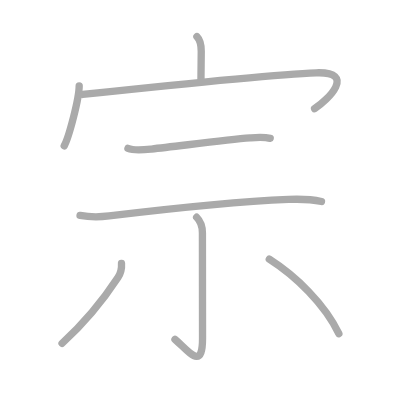
t = 0.00 s
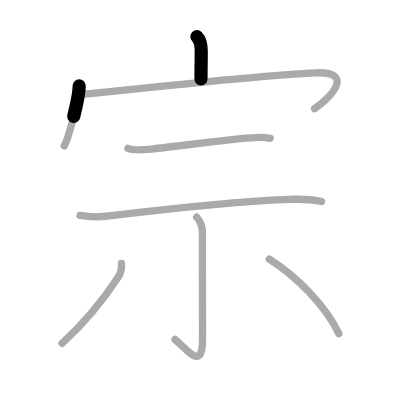
t = 1.50 s
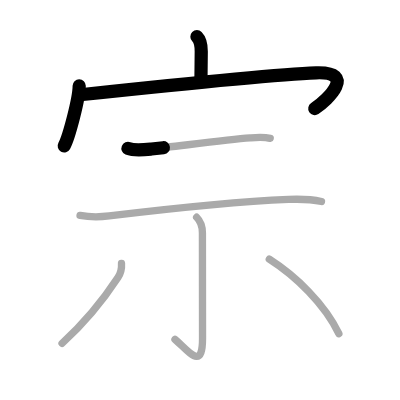
t = 3.25 s
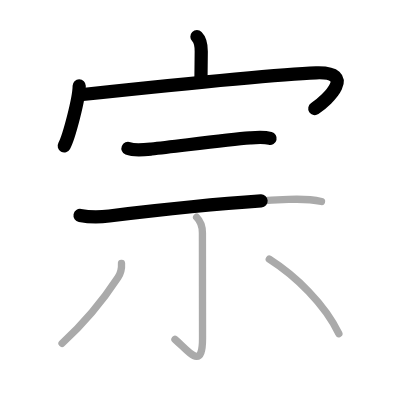
t = 4.75 s
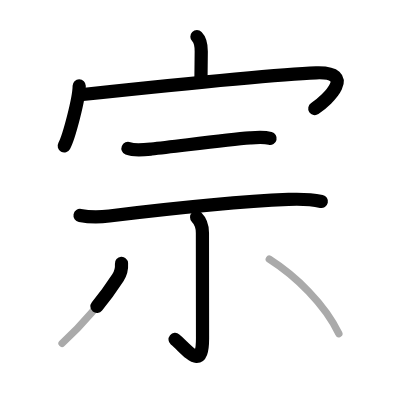
t = 6.50 s
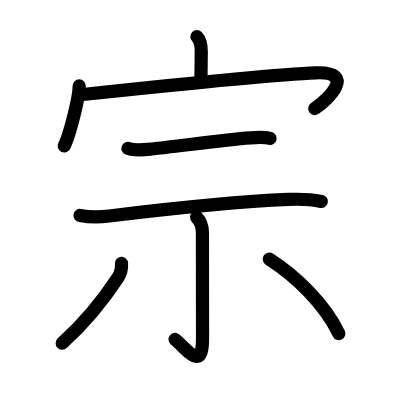
t = 8.00 s

The animated SVG that drew these frames (rendered in a browser with its animation timeline set to each time). Animation: 8 SMIL elements (animate=8); one cycle of 8.00 s.

<?xml version="1.0" standalone="no"?>
<!DOCTYPE svg PUBLIC "-//W3C//DTD SVG 1.1//EN"   "http://www.w3.org/Graphics/SVG/1.1/DTD/svg11.dtd">
<svg width="400px" height="400px"  version="1.1" xmlns="http://www.w3.org/2000/svg">
  <defs>
    <marker id="Triangle" viewBox="0 0 10 10" refX="0" refY="5" markerUnits="strokeWidth" markerWidth="3" style="stroke-opacity:0%;fill:#aaaaaa;" markerHeight="2" orient="auto">
      <path d="M 0 0 L 10 5 L 0 10 z" />
    </marker>
    
    <marker id="Arrow" viewBox="0 0 10 10" refX="5" refY="5" markerUnits="strokeWidth" markerWidth="1.8" style="stroke-opacity:0%;fill:#770000;" markerHeight="2" orient="auto">
      <path d="M 0 4 L 6 4 L 4 1 L 10 5 L 4 9 L 6 6 L 0 6 z" />
        <circle cx="5" cy="5" r="5" />
      </marker>
    
    <marker id="TriangleRed" viewBox="0 0 10 10" refX="0" refY="5" markerUnits="strokeWidth" markerWidth="3" style="stroke-opacity:0%;fill:#CC0000;" markerHeight="2" orient="auto">
      <path d="M 0 0 L 10 5 L 0 10 z" />
    </marker>
    
    <marker id="ArrowRed" viewBox="0 0 10 10" refX="5" refY="5" markerUnits="strokeWidth" markerWidth="1.8" style="stroke-opacity:0%;fill:#CC0000;" markerHeight="2" orient="auto">
      <path d="M 0 4 L 6 4 L 4 1 L 10 5 L 4 9 L 6 6 L 0 6 z" />
        <circle cx="5" cy="5" r="5" />
      </marker>
    
  </defs>
  
  <path style="fill:#ffffff; fill-opacity:100%; fill-rule:evenodd; stroke-width:0;" d="M 0 0 L 400px 0 L 400px 400px L 0 400px L 0 0" />

  <g transform="scale(3.6697247706422 3.6697247706422)">
<path style="fill:none; fill-opacity:0%; fill-rule:evenodd; stroke:#aaaaaa; stroke-opacity:100%; stroke-width: 1.5pt; stroke-linejoin:round; stroke-linecap:round;" d="M53.66 10c0.98 0.98 1.18 2.25 1.18 4.02c0 2.1-0.08 5.48-0.08 7.48"></path>
<path style="fill:none; fill-opacity:0%; fill-rule:evenodd; stroke:#aaaaaa; stroke-opacity:100%; stroke-width: 1.5pt; stroke-linejoin:round; stroke-linecap:round;" d="M21.58 23.38c0 3.48-2.81 14.05-4.08 16.37"></path>
<path style="fill:none; fill-opacity:0%; fill-rule:evenodd; stroke:#aaaaaa; stroke-opacity:100%; stroke-width: 1.5pt; stroke-linejoin:round; stroke-linecap:round;" d="M22.52 25.74c15.1-1.61 51.73-5.49 63.62-5.9c11.16-0.39 3.23 7.41-0.42 9.78"></path>
<path style="fill:none; fill-opacity:0%; fill-rule:evenodd; stroke:#aaaaaa; stroke-opacity:100%; stroke-width: 1.5pt; stroke-linejoin:round; stroke-linecap:round;" d="M34.87 40.44c1.74 0.71 4.56 0.37 6.4 0.17c6.92-0.73 20.29-2.52 26.86-3.03c1.84-0.14 3.69-0.31 5.5 0.13"></path>
<path style="fill:none; fill-opacity:0%; fill-rule:evenodd; stroke:#aaaaaa; stroke-opacity:100%; stroke-width: 1.5pt; stroke-linejoin:round; stroke-linecap:round;" d="M21.81 58.7c2.94 0.55 5.43 0.46 7.95 0.15c12.24-1.48 34.49-3.92 48.86-4.51c2.98-0.12 6.04-0.07 8.99 0.56"></path>
<path style="fill:none; fill-opacity:0%; fill-rule:evenodd; stroke:#aaaaaa; stroke-opacity:100%; stroke-width: 1.5pt; stroke-linejoin:round; stroke-linecap:round;" d="M53.58 59.2c1.05 1.05 1.58 2.68 1.58 4.26c0 12.55 0.03 24.52 0.03 28.79c0 9.08-3.89 3.26-7.51 0.22"></path>
<path style="fill:none; fill-opacity:0%; fill-rule:evenodd; stroke:#aaaaaa; stroke-opacity:100%; stroke-width: 1.5pt; stroke-linejoin:round; stroke-linecap:round;" d="M33.11 71.79c0.09 1.32-0.22 2.69-0.97 3.84c-3.27 4.99-7.89 11.24-15.23 17.94"></path>
<path style="fill:none; fill-opacity:0%; fill-rule:evenodd; stroke:#aaaaaa; stroke-opacity:100%; stroke-width: 1.5pt; stroke-linejoin:round; stroke-linecap:round;" d="M73.38 70.62c7.25 4.62 15.12 12.25 18.96 20.29"></path>

<path style="fill:none; fill-opacity:0%; fill-rule:evenodd; stroke:#000000; stroke-opacity:100%; stroke-width: 2.7pt; stroke-linejoin:round; stroke-linecap:round;" d="M53.66 10c0.98 0.98 1.18 2.25 1.18 4.02c0 2.1-0.08 5.48-0.08 7.48" pathLength="100" stroke-dashoffset="100" stroke-dasharray="100 105"><animate id="dashAnim1" attributeName="stroke-dashoffset" from="100" to="0" dur="1s" calcMode="linear" fill="freeze"/></path>
<path style="fill:none; fill-opacity:0%; fill-rule:evenodd; stroke:#000000; stroke-opacity:100%; stroke-width: 2.7pt; stroke-linejoin:round; stroke-linecap:round;" d="M21.58 23.38c0 3.48-2.81 14.05-4.08 16.37" pathLength="100" stroke-dashoffset="100" stroke-dasharray="100 105"><animate id="dashAnim2" attributeName="stroke-dashoffset" from="100" to="0" dur="1s" calcMode="linear" begin="dashAnim1.end" fill="freeze"/></path>
<path style="fill:none; fill-opacity:0%; fill-rule:evenodd; stroke:#000000; stroke-opacity:100%; stroke-width: 2.7pt; stroke-linejoin:round; stroke-linecap:round;" d="M22.52 25.74c15.1-1.61 51.73-5.49 63.62-5.9c11.16-0.39 3.23 7.41-0.42 9.78" pathLength="100" stroke-dashoffset="100" stroke-dasharray="100 105"><animate id="dashAnim3" attributeName="stroke-dashoffset" from="100" to="0" dur="1s" calcMode="linear" begin="dashAnim2.end" fill="freeze"/></path>
<path style="fill:none; fill-opacity:0%; fill-rule:evenodd; stroke:#000000; stroke-opacity:100%; stroke-width: 2.7pt; stroke-linejoin:round; stroke-linecap:round;" d="M34.87 40.44c1.74 0.71 4.56 0.37 6.4 0.17c6.92-0.73 20.29-2.52 26.86-3.03c1.84-0.14 3.69-0.31 5.5 0.13" pathLength="100" stroke-dashoffset="100" stroke-dasharray="100 105"><animate id="dashAnim4" attributeName="stroke-dashoffset" from="100" to="0" dur="1s" calcMode="linear" begin="dashAnim3.end" fill="freeze"/></path>
<path style="fill:none; fill-opacity:0%; fill-rule:evenodd; stroke:#000000; stroke-opacity:100%; stroke-width: 2.7pt; stroke-linejoin:round; stroke-linecap:round;" d="M21.81 58.7c2.94 0.55 5.43 0.46 7.95 0.15c12.24-1.48 34.49-3.92 48.86-4.51c2.98-0.12 6.04-0.07 8.99 0.56" pathLength="100" stroke-dashoffset="100" stroke-dasharray="100 105"><animate id="dashAnim5" attributeName="stroke-dashoffset" from="100" to="0" dur="1s" calcMode="linear" begin="dashAnim4.end" fill="freeze"/></path>
<path style="fill:none; fill-opacity:0%; fill-rule:evenodd; stroke:#000000; stroke-opacity:100%; stroke-width: 2.7pt; stroke-linejoin:round; stroke-linecap:round;" d="M53.58 59.2c1.05 1.05 1.58 2.68 1.58 4.26c0 12.55 0.03 24.52 0.03 28.79c0 9.08-3.89 3.26-7.51 0.22" pathLength="100" stroke-dashoffset="100" stroke-dasharray="100 105"><animate id="dashAnim6" attributeName="stroke-dashoffset" from="100" to="0" dur="1s" calcMode="linear" begin="dashAnim5.end" fill="freeze"/></path>
<path style="fill:none; fill-opacity:0%; fill-rule:evenodd; stroke:#000000; stroke-opacity:100%; stroke-width: 2.7pt; stroke-linejoin:round; stroke-linecap:round;" d="M33.11 71.79c0.09 1.32-0.22 2.69-0.97 3.84c-3.27 4.99-7.89 11.24-15.23 17.94" pathLength="100" stroke-dashoffset="100" stroke-dasharray="100 105"><animate id="dashAnim7" attributeName="stroke-dashoffset" from="100" to="0" dur="1s" calcMode="linear" begin="dashAnim6.end" fill="freeze"/></path>
<path style="fill:none; fill-opacity:0%; fill-rule:evenodd; stroke:#000000; stroke-opacity:100%; stroke-width: 2.7pt; stroke-linejoin:round; stroke-linecap:round;" d="M73.38 70.62c7.25 4.62 15.12 12.25 18.96 20.29" pathLength="100" stroke-dashoffset="100" stroke-dasharray="100 105"><animate id="dashAnim8" attributeName="stroke-dashoffset" from="100" to="0" dur="1s" calcMode="linear" begin="dashAnim7.end" fill="freeze"/></path>

</g>

</svg>  
          
